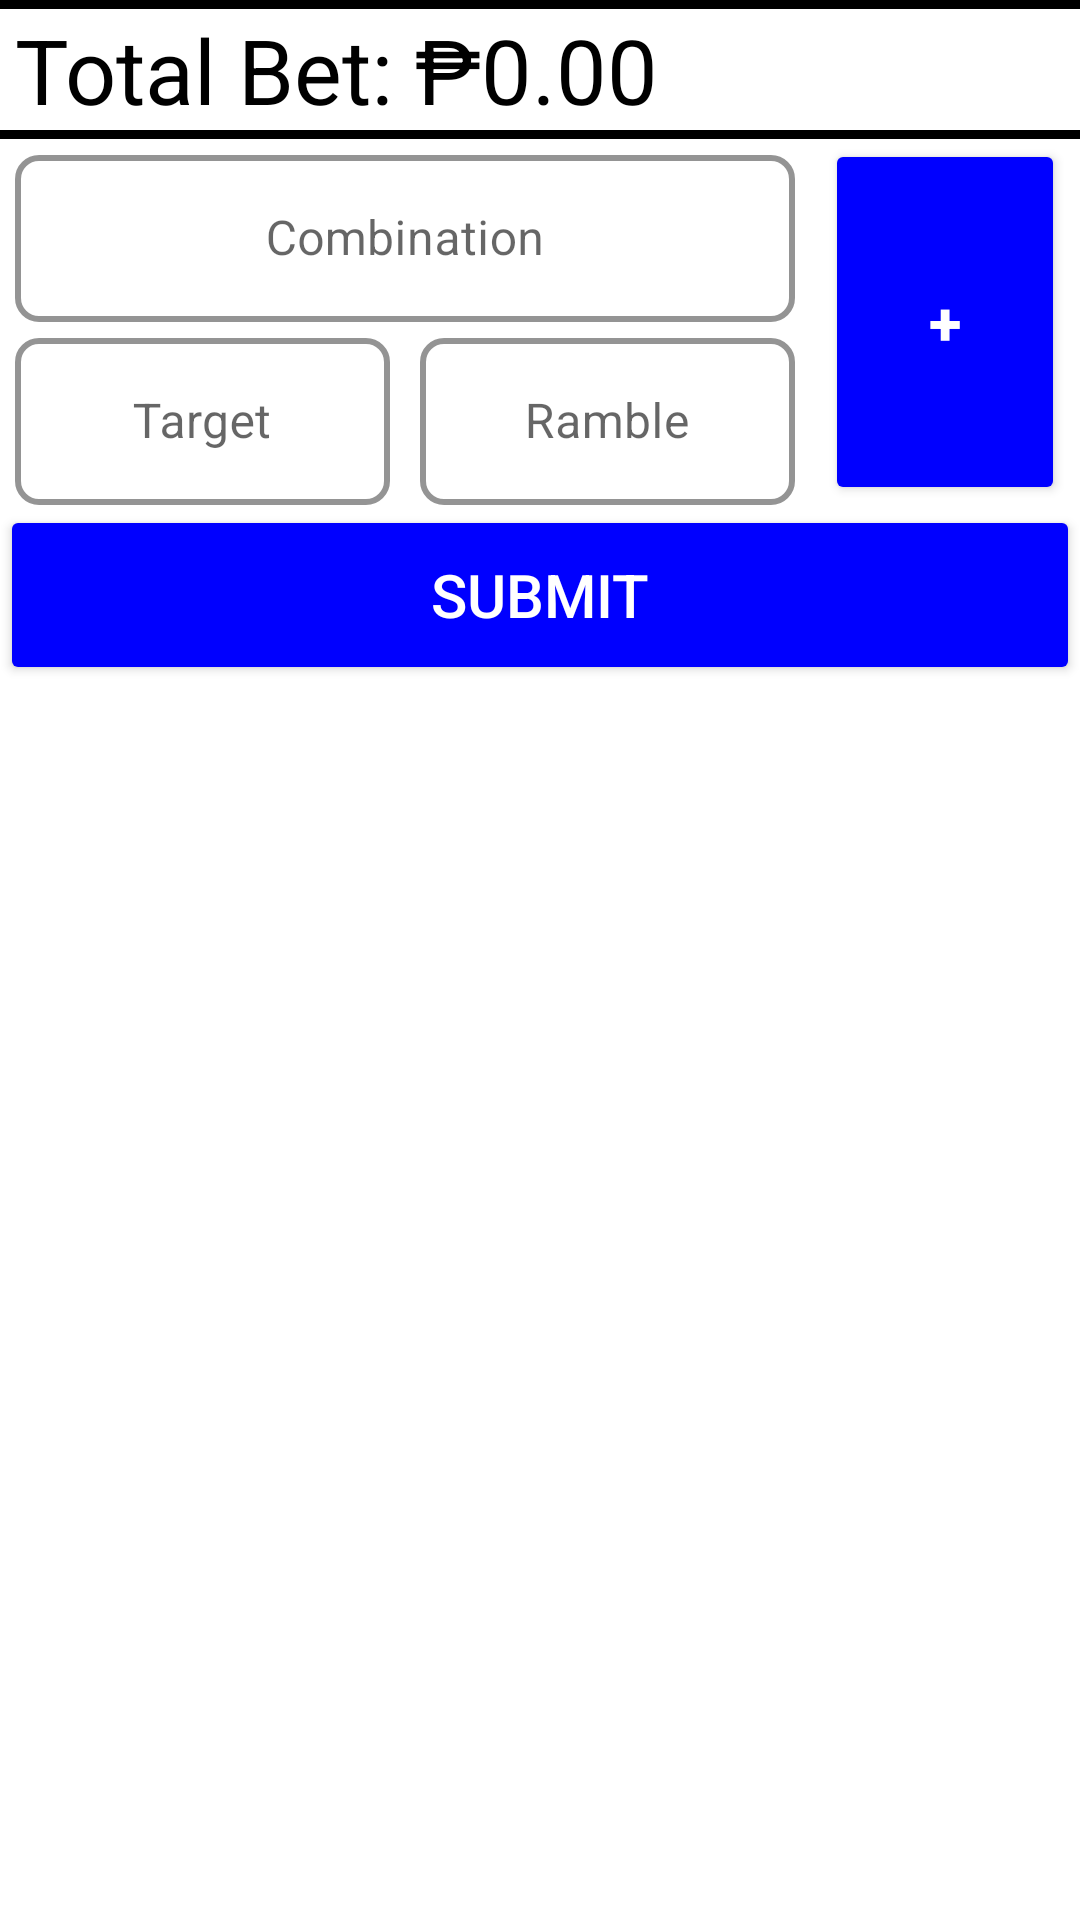

Android layout source for this screen:
<!-- AndroidManifest.xml: application theme Theme.LottoMatic -->
<!-- res/layout/custom_input.xml -->
<?xml version="1.0" encoding="utf-8"?>
<LinearLayout xmlns:android="http://schemas.android.com/apk/res/android"
    android:layout_width="match_parent"
    android:layout_height="match_parent"
    android:orientation="vertical"
    android:background="@color/white"
    xmlns:app="http://schemas.android.com/apk/res-auto">

    <View
        android:background="@color/black"
        android:layout_width="match_parent"
        android:layout_height="3dp"/>

    <TextView
        android:id="@+id/totalTxt"
        android:layout_width="match_parent"
        android:layout_height="wrap_content"
        android:layout_marginHorizontal="5dp"
        android:text="Total Bet: ₱0.00"
        android:textColor="@color/black"
        android:textSize="30sp" />

    <View
        android:background="@color/black"
        android:layout_width="match_parent"
        android:layout_height="3dp"/>

    <LinearLayout
        android:id="@+id/bottomLayout"
        android:layout_width="match_parent"
        android:layout_height="wrap_content"
        android:orientation="vertical"
        android:gravity="center">

        <LinearLayout
            android:layout_width="match_parent"
            android:layout_height="wrap_content"
            android:orientation="horizontal">

            <LinearLayout
                android:orientation="vertical"
                android:layout_width="0dp"
                android:layout_height="wrap_content"
                android:layout_weight="1">

                <com.google.android.material.textfield.TextInputLayout
                    android:layout_width="match_parent"
                    android:layout_height="wrap_content"
                    android:layout_weight="1"
                    android:layout_marginHorizontal="5dp"
                    android:hint="Combination"
                    app:hintTextColor="@color/grey"
                    style="@style/Widget.MaterialComponents.TextInputLayout.OutlinedBox"
                    app:boxStrokeColor="@color/black"
                    app:boxCornerRadiusBottomEnd="8dp"
                    app:boxCornerRadiusBottomStart="8dp"
                    app:boxCornerRadiusTopEnd="8dp"
                    app:boxCornerRadiusTopStart="8dp"
                    app:boxBackgroundColor="@android:color/white"
                    app:boxStrokeWidth="2dp">

                    <com.google.android.material.textfield.TextInputEditText
                        android:id="@+id/comboInput"
                        android:layout_width="match_parent"
                        android:layout_height="wrap_content"
                        android:gravity="center"
                        android:maxLength="4"
                        android:textColorHint="@color/grey"
                        android:inputType="numberDecimal"/>
                </com.google.android.material.textfield.TextInputLayout>

                <LinearLayout
                    android:layout_width="match_parent"
                    android:layout_height="wrap_content"
                    android:gravity="center"
                    android:orientation="horizontal">

                    <com.google.android.material.textfield.TextInputLayout
                        android:id="@+id/stretInputLayout"
                        android:layout_width="0dp"
                        android:layout_height="wrap_content"
                        android:layout_weight="1"
                        android:layout_marginHorizontal="5dp"
                        android:hint="Target"
                        app:hintTextColor="@color/grey"
                        style="@style/Widget.MaterialComponents.TextInputLayout.OutlinedBox"
                        app:boxStrokeColor="@color/black"
                        app:boxCornerRadiusBottomEnd="8dp"
                        app:boxCornerRadiusBottomStart="8dp"
                        app:boxCornerRadiusTopEnd="8dp"
                        app:boxCornerRadiusTopStart="8dp"
                        app:boxBackgroundColor="@android:color/white"
                        app:boxStrokeWidth="2dp">

                        <com.google.android.material.textfield.TextInputEditText
                            android:id="@+id/stretInput"
                            android:layout_width="match_parent"
                            android:layout_height="wrap_content"
                            android:gravity="center"
                            android:maxLength="3"
                            android:textColorHint="@color/grey"
                            android:inputType="numberDecimal"/>
                    </com.google.android.material.textfield.TextInputLayout>

                    <com.google.android.material.textfield.TextInputLayout
                        android:id="@+id/rambolInputLayout"
                        android:layout_width="0dp"
                        android:layout_height="wrap_content"
                        android:layout_weight="1"
                        android:layout_marginHorizontal="5dp"
                        android:hint="Ramble"
                        app:hintTextColor="@color/grey"
                        style="@style/Widget.MaterialComponents.TextInputLayout.OutlinedBox"
                        app:boxStrokeColor="@color/black"
                        app:boxCornerRadiusBottomEnd="8dp"
                        app:boxCornerRadiusBottomStart="8dp"
                        app:boxCornerRadiusTopEnd="8dp"
                        app:boxCornerRadiusTopStart="8dp"
                        app:boxBackgroundColor="@android:color/white"
                        app:boxStrokeWidth="2dp">

                        <com.google.android.material.textfield.TextInputEditText
                            android:id="@+id/rambolInput"
                            android:layout_width="match_parent"
                            android:layout_height="wrap_content"
                            android:gravity="center"
                            android:maxLength="3"
                            android:inputType="numberDecimal"/>
                    </com.google.android.material.textfield.TextInputLayout>

                </LinearLayout>

            </LinearLayout>


            <Button
                android:id="@+id/addBtn"
                android:text="+"
                android:textStyle="bold"
                android:textSize="20sp"
                android:layout_marginHorizontal="5dp"
                android:backgroundTint="@color/blue"
                android:textColor="@color/white"
                android:layout_width="80dp"
                android:layout_height="match_parent"/>

        </LinearLayout>

        <Button
            android:id="@+id/printBtn"
            android:textColor="@color/white"
            android:backgroundTint="@color/blue"
            android:text="SUBMIT"
            android:textSize="20sp"
            android:layout_marginBottom="10dp"
            android:layout_width="match_parent"
            android:layout_height="60dp"/>

    </LinearLayout>

</LinearLayout>
<!-- resources referenced by this layout -->
<resources>
  <color name="black">#FF000000</color>
  <color name="blue">#FF0000FF</color>
  <color name="grey">#FF9E9E9E</color>
  <color name="white">#FFFFFFFF</color>
  <style name="Theme.LottoMatic" parent="Base.Theme.LottoMatic" />
  <style name="Base.Theme.LottoMatic" parent="Theme.MaterialComponents.DayNight.NoActionBar">
          
          
      </style>
</resources>
